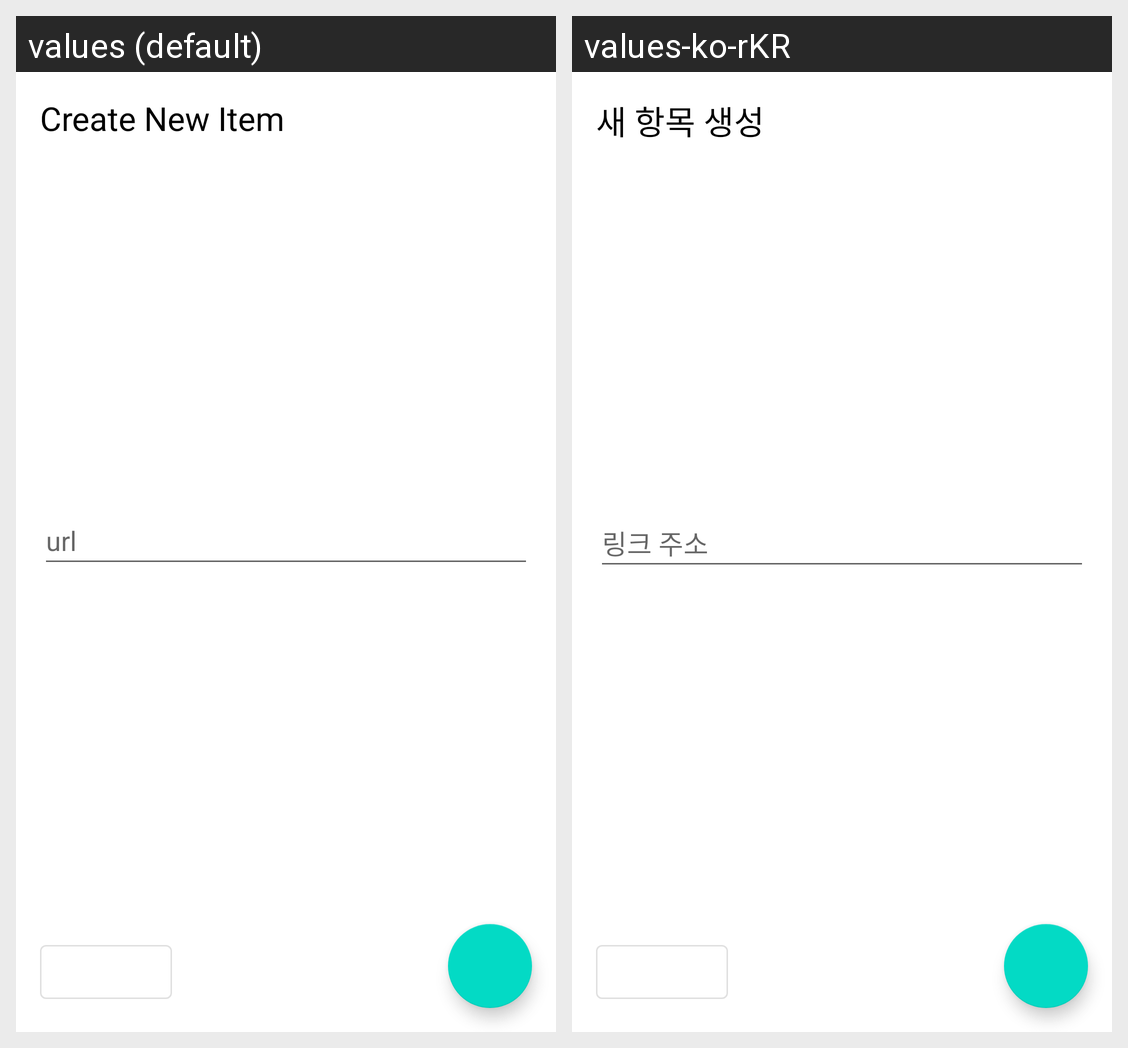

Here is an Android app screen in its default locale and in the app's own translations. Write out the translated-string differences for the strings that appear on this screen.
Android screen res/layout/dialog_addnew.xml rendered under 2 locales, left to right: values (default), values-ko-rKR. Device: Nexus 5 (rendered at 1080×1920; each locale shown at half size, 540×960, under a caption strip naming it); theme Theme.WTWTViewer20.
Strings drawn on this screen, with the default value and each locale's value (text and hints the layout hard-codes, and strings that could not be matched under every locale, appear in the picture but are not listed):

dialog_desc_addnew
  values: Create New Item
  values-ko-rKR: 새 항목 생성

dialog_txt_url
  values: url
  values-ko-rKR: 링크 주소
